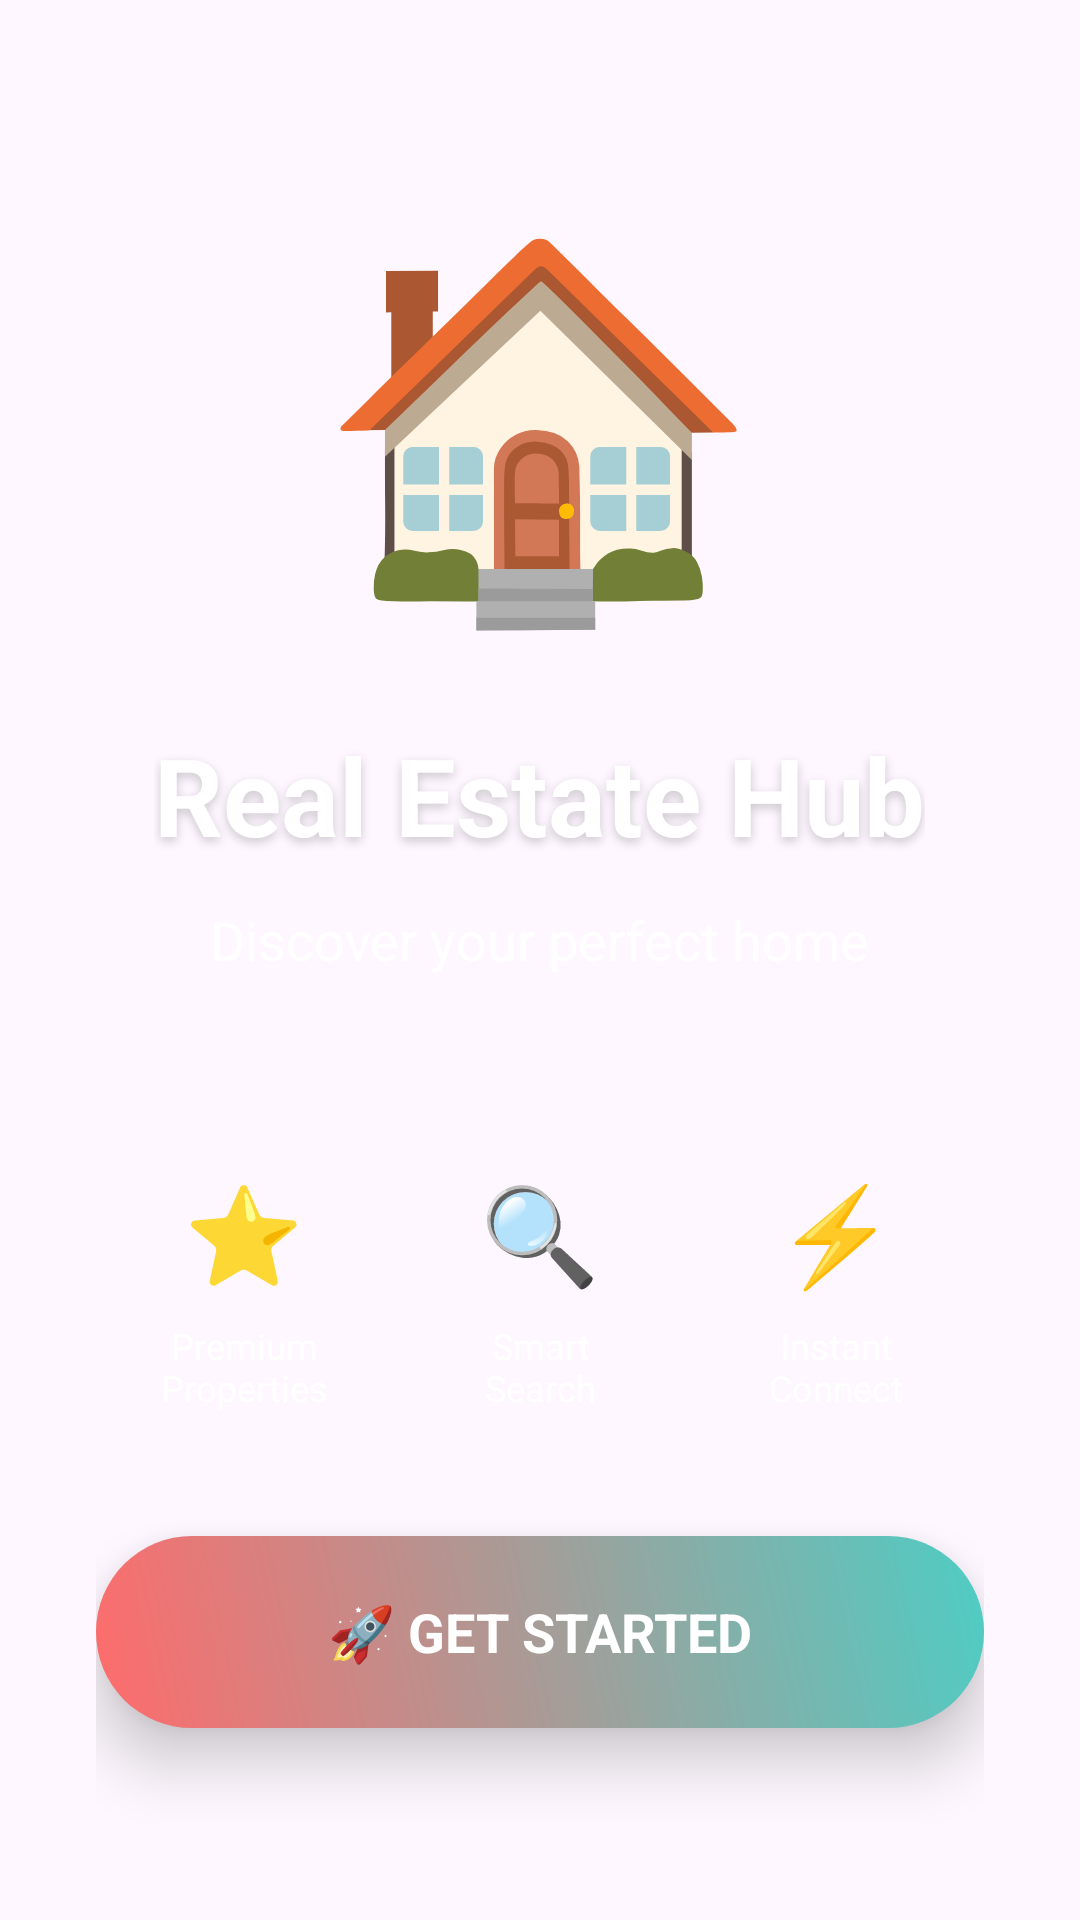

Write the Android layout XML for this screen, with the resource values it uses.
<!-- AndroidManifest.xml: application theme Theme.RealestateHHH -->
<!-- res/layout/activity_welcome.xml -->
<?xml version="1.0" encoding="utf-8"?>
<LinearLayout xmlns:android="http://schemas.android.com/apk/res/android"
    android:layout_width="match_parent"
    android:layout_height="match_parent"
    android:background="@drawable/gradient_background"
    android:orientation="vertical"
    android:gravity="center"
    android:padding="32dp">

    
    <View
        android:layout_width="match_parent"
        android:layout_height="0dp"
        android:layout_weight="1" />

    
    <TextView
        android:id="@+id/tv_logo"
        android:layout_width="wrap_content"
        android:layout_height="wrap_content"
        android:text="🏠"
        android:textSize="120sp"
        android:layout_gravity="center" />

    
    <TextView
        android:id="@+id/tv_title"
        android:layout_width="wrap_content"
        android:layout_height="wrap_content"
        android:text="@string/app_name"
        android:textColor="@android:color/white"
        android:textSize="36sp"
        android:textStyle="bold"
        android:layout_marginTop="24dp"
        android:layout_gravity="center"
        android:shadowColor="#33000000"
        android:shadowDx="0"
        android:shadowDy="4"
        android:shadowRadius="8" />

    
    <TextView
        android:id="@+id/tv_subtitle"
        android:layout_width="wrap_content"
        android:layout_height="wrap_content"
        android:text="Discover your perfect home"
        android:textColor="#E8FFFFFF"
        android:textSize="18sp"
        android:layout_marginTop="12dp"
        android:layout_gravity="center"
        android:gravity="center" />

    
    <LinearLayout
        android:id="@+id/features_layout"
        android:layout_width="match_parent"
        android:layout_height="wrap_content"
        android:orientation="horizontal"
        android:layout_marginTop="48dp">

        <LinearLayout
            android:layout_width="0dp"
            android:layout_height="wrap_content"
            android:layout_weight="1"
            android:orientation="vertical"
            android:gravity="center"
            android:padding="16dp">

            <TextView
                android:layout_width="wrap_content"
                android:layout_height="wrap_content"
                android:text="⭐"
                android:textSize="32sp"
                android:layout_marginBottom="8dp" />

            <TextView
                android:layout_width="wrap_content"
                android:layout_height="wrap_content"
                android:text="Premium Properties"
                android:textColor="@android:color/white"
                android:textSize="12sp"
                android:gravity="center" />

        </LinearLayout>

        <LinearLayout
            android:layout_width="0dp"
            android:layout_height="wrap_content"
            android:layout_weight="1"
            android:orientation="vertical"
            android:gravity="center"
            android:padding="16dp">

            <TextView
                android:layout_width="wrap_content"
                android:layout_height="wrap_content"
                android:text="🔍"
                android:textSize="32sp"
                android:layout_marginBottom="8dp" />

            <TextView
                android:layout_width="wrap_content"
                android:layout_height="wrap_content"
                android:text="Smart Search"
                android:textColor="@android:color/white"
                android:textSize="12sp"
                android:gravity="center" />

        </LinearLayout>

        <LinearLayout
            android:layout_width="0dp"
            android:layout_height="wrap_content"
            android:layout_weight="1"
            android:orientation="vertical"
            android:gravity="center"
            android:padding="16dp">

            <TextView
                android:layout_width="wrap_content"
                android:layout_height="wrap_content"
                android:text="⚡"
                android:textSize="32sp"
                android:layout_marginBottom="8dp" />

            <TextView
                android:layout_width="wrap_content"
                android:layout_height="wrap_content"
                android:text="Instant Connect"
                android:textColor="@android:color/white"
                android:textSize="12sp"
                android:gravity="center" />

        </LinearLayout>

    </LinearLayout>

    
    <View
        android:layout_width="match_parent"
        android:layout_height="0dp"
        android:layout_weight="1" />

    
    <TextView
        android:id="@+id/btn_connect"
        android:layout_width="match_parent"
        android:layout_height="64dp"
        android:layout_marginBottom="32dp"
        android:background="@drawable/button_colorful_background"
        android:text="🚀 GET STARTED"
        android:textColor="#FFFFFF"
        android:textSize="18sp"
        android:textStyle="bold"
        android:gravity="center"
        android:clickable="true"
        android:focusable="true"
        android:elevation="12dp" />

</LinearLayout>
<!-- resources referenced by this layout -->
<resources>
  <!-- drawable button_colorful_background (drawable) -->
  <?xml version="1.0" encoding="utf-8"?>
  <shape xmlns:android="http://schemas.android.com/apk/res/android">
      <gradient
          android:startColor="#FF6B6B"
          android:endColor="#4ECDC4"
          android:angle="45" />
      <corners android:radius="32dp" />
  </shape>
  <string name="app_name">Real Estate Hub</string>
  <style name="Theme.RealestateHHH" parent="Base.Theme.RealestateHHH" />
  <style name="Base.Theme.RealestateHHH" parent="Theme.Material3.DayNight.NoActionBar">
          
          <item name="colorPrimary">@color/primary_blue</item>
          <item name="colorPrimaryDark">@color/primary_blue</item>
          <item name="colorAccent">@color/primary_blue</item>
          
          <item name="windowActionBar">false</item>
          <item name="windowNoTitle">true</item>
      </style>
</resources>
